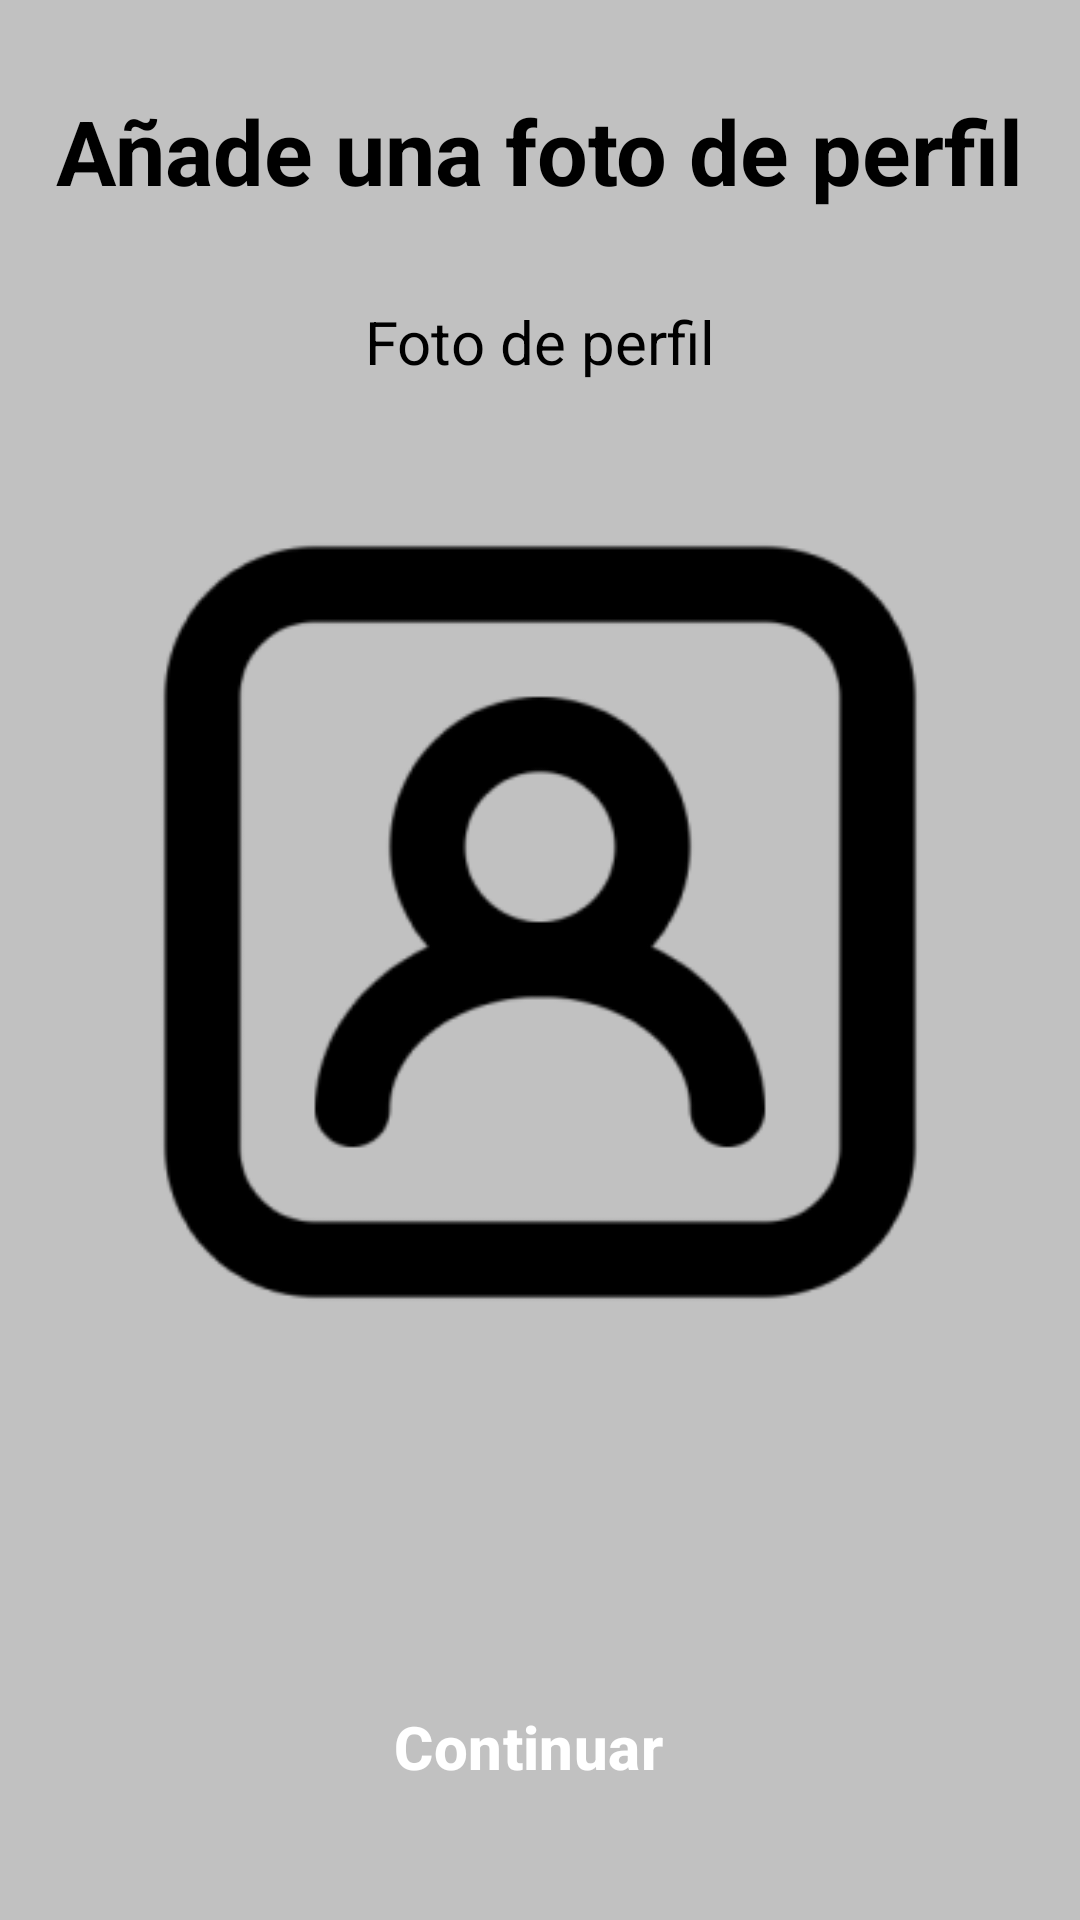

The Android layout XML behind this screen, and the referenced resources:
<!-- AndroidManifest.xml: application theme Theme.Garapp -->
<!-- res/layout/fragment_profile_photo.xml -->
<?xml version="1.0" encoding="utf-8"?>
<FrameLayout xmlns:android="http://schemas.android.com/apk/res/android"
    xmlns:tools="http://schemas.android.com/tools"
    android:layout_width="match_parent"
    android:layout_height="match_parent"
    tools:context=".FragmentProfilePhoto"
    xmlns:app="http://schemas.android.com/apk/res-auto"
    android:background="#C1C1C1">

    <androidx.constraintlayout.widget.ConstraintLayout
        android:layout_width="match_parent"
        android:layout_height="match_parent"
        android:id="@+id/layout_profile_photo">

        <TextView
            android:id="@+id/profile_photo"
            android:layout_width="wrap_content"
            android:layout_height="wrap_content"
            android:text="Añade una foto de perfil"
            android:textColor="@color/black"
            android:textSize="30sp"
            android:textStyle="bold"
            app:layout_constraintTop_toTopOf="@id/layout_profile_photo"
            app:layout_constraintStart_toStartOf="@id/layout_profile_photo"
            app:layout_constraintEnd_toEndOf="@id/layout_profile_photo"
            android:layout_marginTop="30dp"/>

        <TextView
            android:id="@+id/title_profile_photo"
            android:layout_width="wrap_content"
            android:layout_height="wrap_content"
            android:text="Foto de perfil"
            android:textColor="@color/black"
            android:textSize="20sp"
            app:layout_constraintTop_toBottomOf="@id/profile_photo"
            app:layout_constraintStart_toStartOf="@id/layout_profile_photo"
            app:layout_constraintEnd_toEndOf="@id/layout_profile_photo"
            android:layout_marginTop="30dp"/>

        <ImageView
            android:layout_width="300dp"
            android:layout_height="300dp"
            app:layout_constraintTop_toBottomOf="@id/title_profile_photo"
            app:layout_constraintStart_toStartOf="@id/layout_profile_photo"
            app:layout_constraintEnd_toEndOf="@id/layout_profile_photo"
            android:layout_marginTop="30dp"
            android:id="@+id/image_profile_photo"
            android:src="@drawable/profile_photo"
            />

        <Button
            android:id="@+id/continue_take_profile_photo"
            android:layout_width="250dp"
            android:layout_height="50dp"
            android:text="Continuar"
            app:layout_constraintTop_toBottomOf="@id/image_profile_photo"
            app:layout_constraintStart_toStartOf="@id/layout_profile_photo"
            app:layout_constraintEnd_toEndOf="@id/layout_profile_photo"
            android:layout_marginTop="100dp"
            android:textColor="#FFFFFF"
            android:textStyle="bold"
            android:textSize="20dp"
            android:backgroundTint="#FA3D3B"
            style="@style/Widget.Material3.Button.ElevatedButton.Icon"
            app:icon="@drawable/baseline_arrow_forward_ios_24"
            app:iconTint="#FFFFFF"
            app:iconSize="20dp"
            app:iconGravity="end"
            />

    </androidx.constraintlayout.widget.ConstraintLayout>



</FrameLayout>
<!-- resources referenced by this layout -->
<resources>
  <color name="black">#FF000000</color>
  <!-- drawable profile_photo: png bitmap (drawable, 10195 bytes) -->
  <style name="Theme.Garapp" parent="Base.Theme.Garapp" />
  <style name="Base.Theme.Garapp" parent="Theme.Material3.DayNight.NoActionBar">
          
          <item name="colorPrimary">@color/colorTres</item>
      </style>
  <color name="colorTres">#C1C1C1</color>
</resources>
